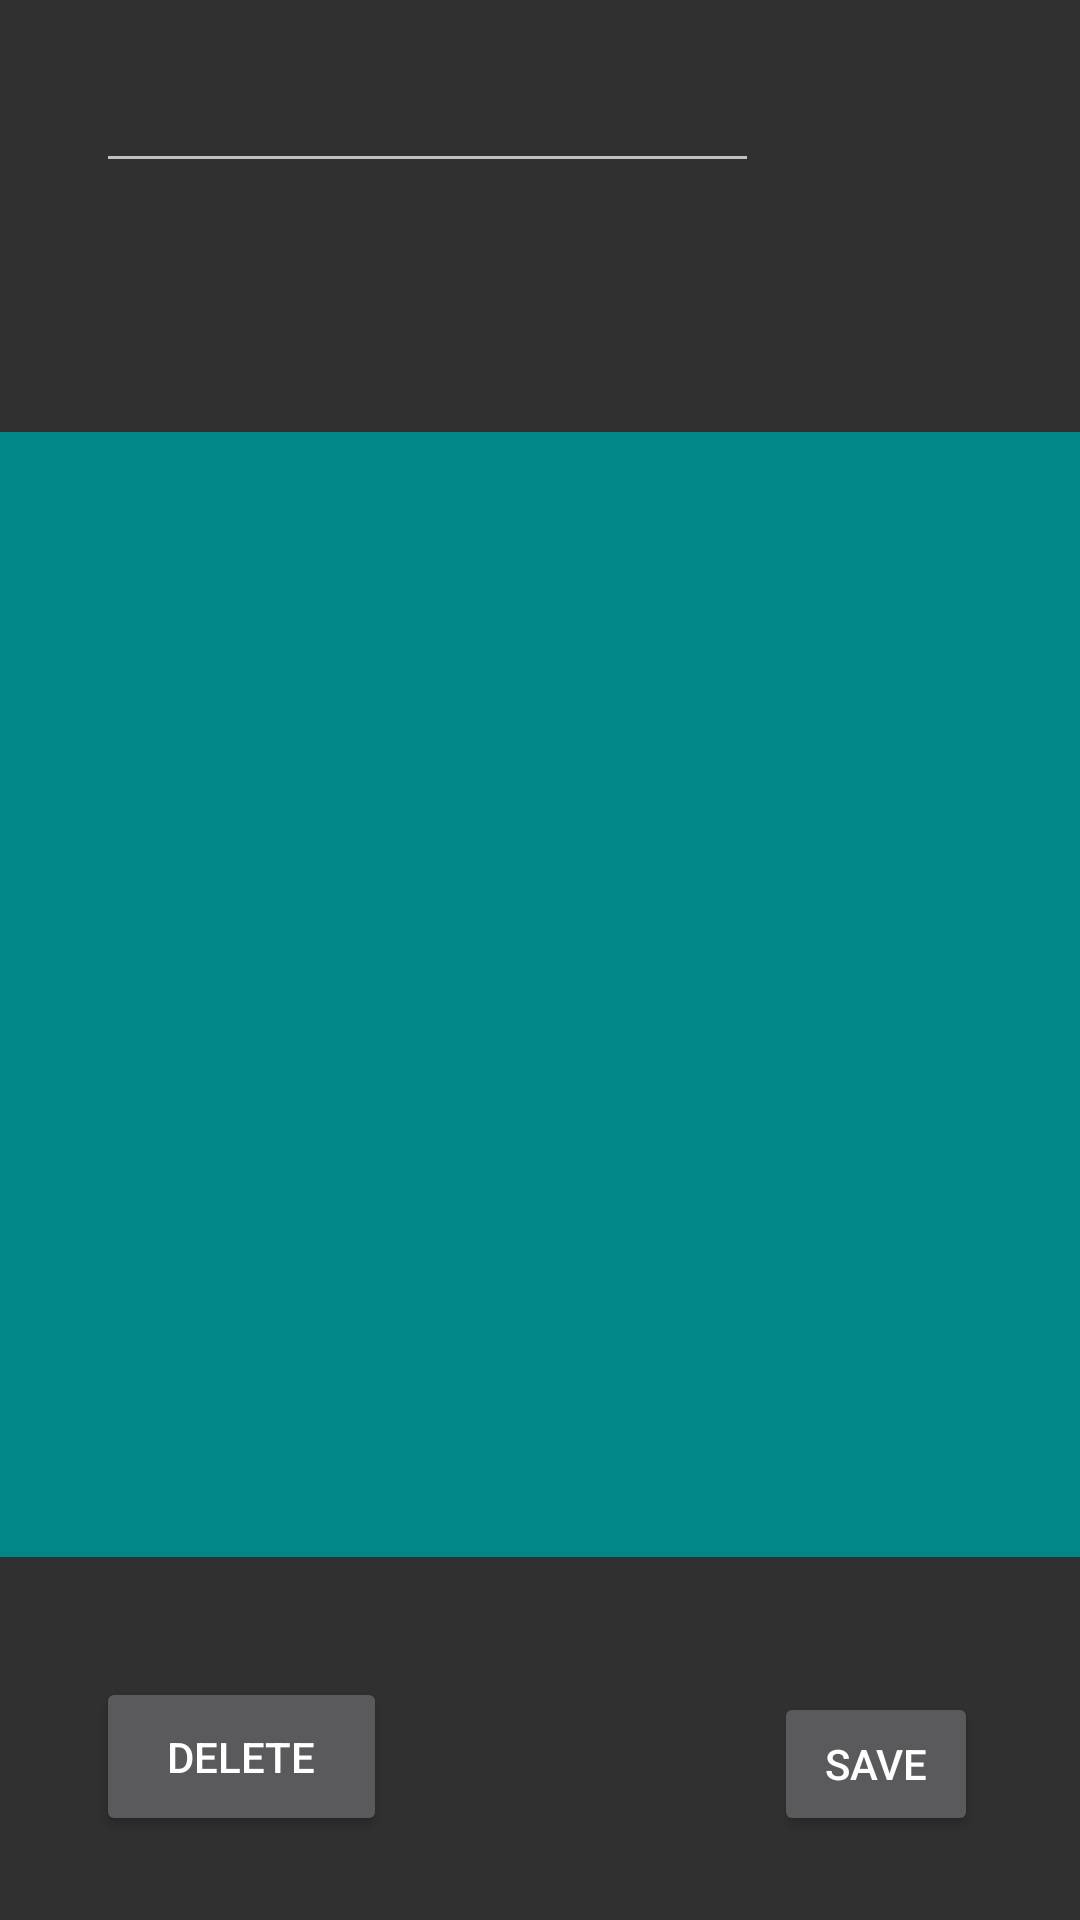

Android layout source for this screen:
<!-- AndroidManifest.xml: application theme Theme.AppCompat -->
<!-- res/layout/scene2.xml -->
<?xml version="1.0" encoding="utf-8"?>
<androidx.constraintlayout.widget.ConstraintLayout xmlns:android="http://schemas.android.com/apk/res/android"
                                                   xmlns:app="http://schemas.android.com/apk/res-auto"
                                                   xmlns:tools="http://schemas.android.com/tools"
                                                   android:layout_width="match_parent"
                                                   android:layout_height="match_parent"
                                                   android:foreground="?attr/actionBarDivider">
    <Button
            android:layout_width="68dp"
            android:layout_height="48dp" android:id="@+id/saveButton"
            app:layout_constraintBottom_toBottomOf="parent" android:layout_marginBottom="28dp"
            android:layout_marginEnd="34dp"
            app:layout_constraintEnd_toEndOf="parent" android:text="Save"/>
    <Button
            android:layout_width="97dp"
            android:layout_height="53dp" android:id="@+id/delButton"
            app:layout_constraintBottom_toBottomOf="parent" android:layout_marginBottom="28dp"
            android:text="Delete" app:layout_constraintStart_toStartOf="parent" android:layout_marginStart="32dp"/>
    <EditText
            android:layout_width="221dp"
            android:layout_height="45dp"
            android:inputType="textPersonName"
            android:ems="10"
            android:id="@+id/nameNoteField"
            app:layout_constraintStart_toStartOf="parent" android:layout_marginStart="32dp"
            app:layout_constraintTop_toTopOf="parent" android:layout_marginTop="16dp"
    />
    <EditText
            android:layout_width="400dp"
            android:layout_height="375dp"
            android:inputType="textMultiLine"
            android:gravity="start|top"
            android:ems="10"
            app:layout_constraintStart_toStartOf="parent" android:layout_marginStart="16dp"
            android:id="@+id/contentNoteField"
            android:layout_marginTop="40dp"
            app:layout_constraintTop_toBottomOf="@+id/nameNoteField" android:layout_marginBottom="2dp"
            app:layout_constraintBottom_toTopOf="@+id/saveButton" android:layout_marginEnd="16dp"
            app:layout_constraintEnd_toEndOf="parent"
            android:background="@color/teal_700"/>
</androidx.constraintlayout.widget.ConstraintLayout>
<!-- resources referenced by this layout -->
<resources>

  <!-- not gathered from this repository: default colours our renderer supplied (Android Studio template values) -->
  <color name="teal_700">#FF018786</color>
</resources>
